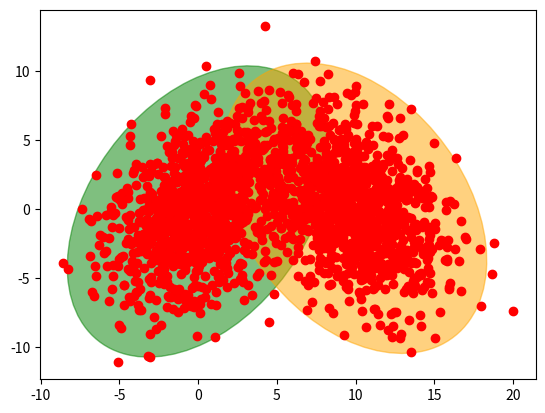

Reproduce this figure in Python.
'''
Created on Jul 23, 2017

@author: Francisco Dominguez
'''
import numpy as np

import matplotlib.pyplot as plt
from matplotlib.patches import Ellipse


def plot_point_cov(points, nstd=2, ax=None, **kwargs):
    """
    Plots an `nstd` sigma ellipse based on the mean and covariance of a point
    "cloud" (points, an Nx2 array).

    Parameters
    ----------
        points : An Nx2 array of the data points.
        nstd : The radius of the ellipse in numbers of standard deviations.
            Defaults to 2 standard deviations.
        ax : The axis that the ellipse will be plotted on. Defaults to the 
            current axis.
        Additional keyword arguments are pass on to the ellipse patch.

    Returns
    -------
        A matplotlib ellipse artist
    """
    pos = points.mean(axis=0)
    cov = np.cov(points, rowvar=False)
    return plot_cov_ellipse(cov, pos, nstd, ax, **kwargs)

def plot_cov_ellipse(cov, pos, nstd=2, ax=None, **kwargs):
    """
    Plots an `nstd` sigma error ellipse based on the specified covariance
    matrix (`cov`). Additional keyword arguments are passed on to the 
    ellipse patch artist.

    Parameters
    ----------
        cov : The 2x2 covariance matrix to base the ellipse on
        pos : The location of the center of the ellipse. Expects a 2-element
            sequence of [x0, y0].
        nstd : The radius of the ellipse in numbers of standard deviations.
            Defaults to 2 standard deviations.
        ax : The axis that the ellipse will be plotted on. Defaults to the 
            current axis.
        Additional keyword arguments are pass on to the ellipse patch.

    Returns
    -------
        A matplotlib ellipse artist
    """
    def eigsorted(cov):
        vals, vecs = np.linalg.eigh(cov)
        order = vals.argsort()[::-1]
        return vals[order], vecs[:,order]

    if ax is None:
        ax = plt.gca()

    vals, vecs = eigsorted(cov)
    theta = np.degrees(np.arctan2(*vecs[:,0][::-1]))

    # Width and height are "full" widths, not radius
    width, height = 2 * nstd * np.sqrt(vals)
    ellip = Ellipse(xy=pos, width=width, height=height, angle=theta, **kwargs)

    ax.add_artist(ellip)
    return ellip

if __name__ == '__main__':
    #-- Example usage -----------------------
    # Generate some random, correlated data
    points = np.random.multivariate_normal(
            mean=(0,0), cov=np.array([[0.4, -9],[9, 10]]), size=1000
            )
    # Plot the raw points...
    x, y = points.T
    plt.plot(x, y, 'ro')

    # Plot a transparent 3 standard deviation covariance ellipse
    plot_point_cov(points, nstd=3, alpha=0.5, color='green')
    points = np.random.multivariate_normal(
            mean=(10,0), cov=np.array([[0.4, 9],[-9, 10]]), size=1000
            )
    # Plot the raw points...
    x, y = points.T
    plt.plot(x, y, 'ro')

    # Plot a transparent 3 standard deviation covariance ellipse
    plot_point_cov(points, nstd=3, alpha=0.5, color='orange')

    plt.show()